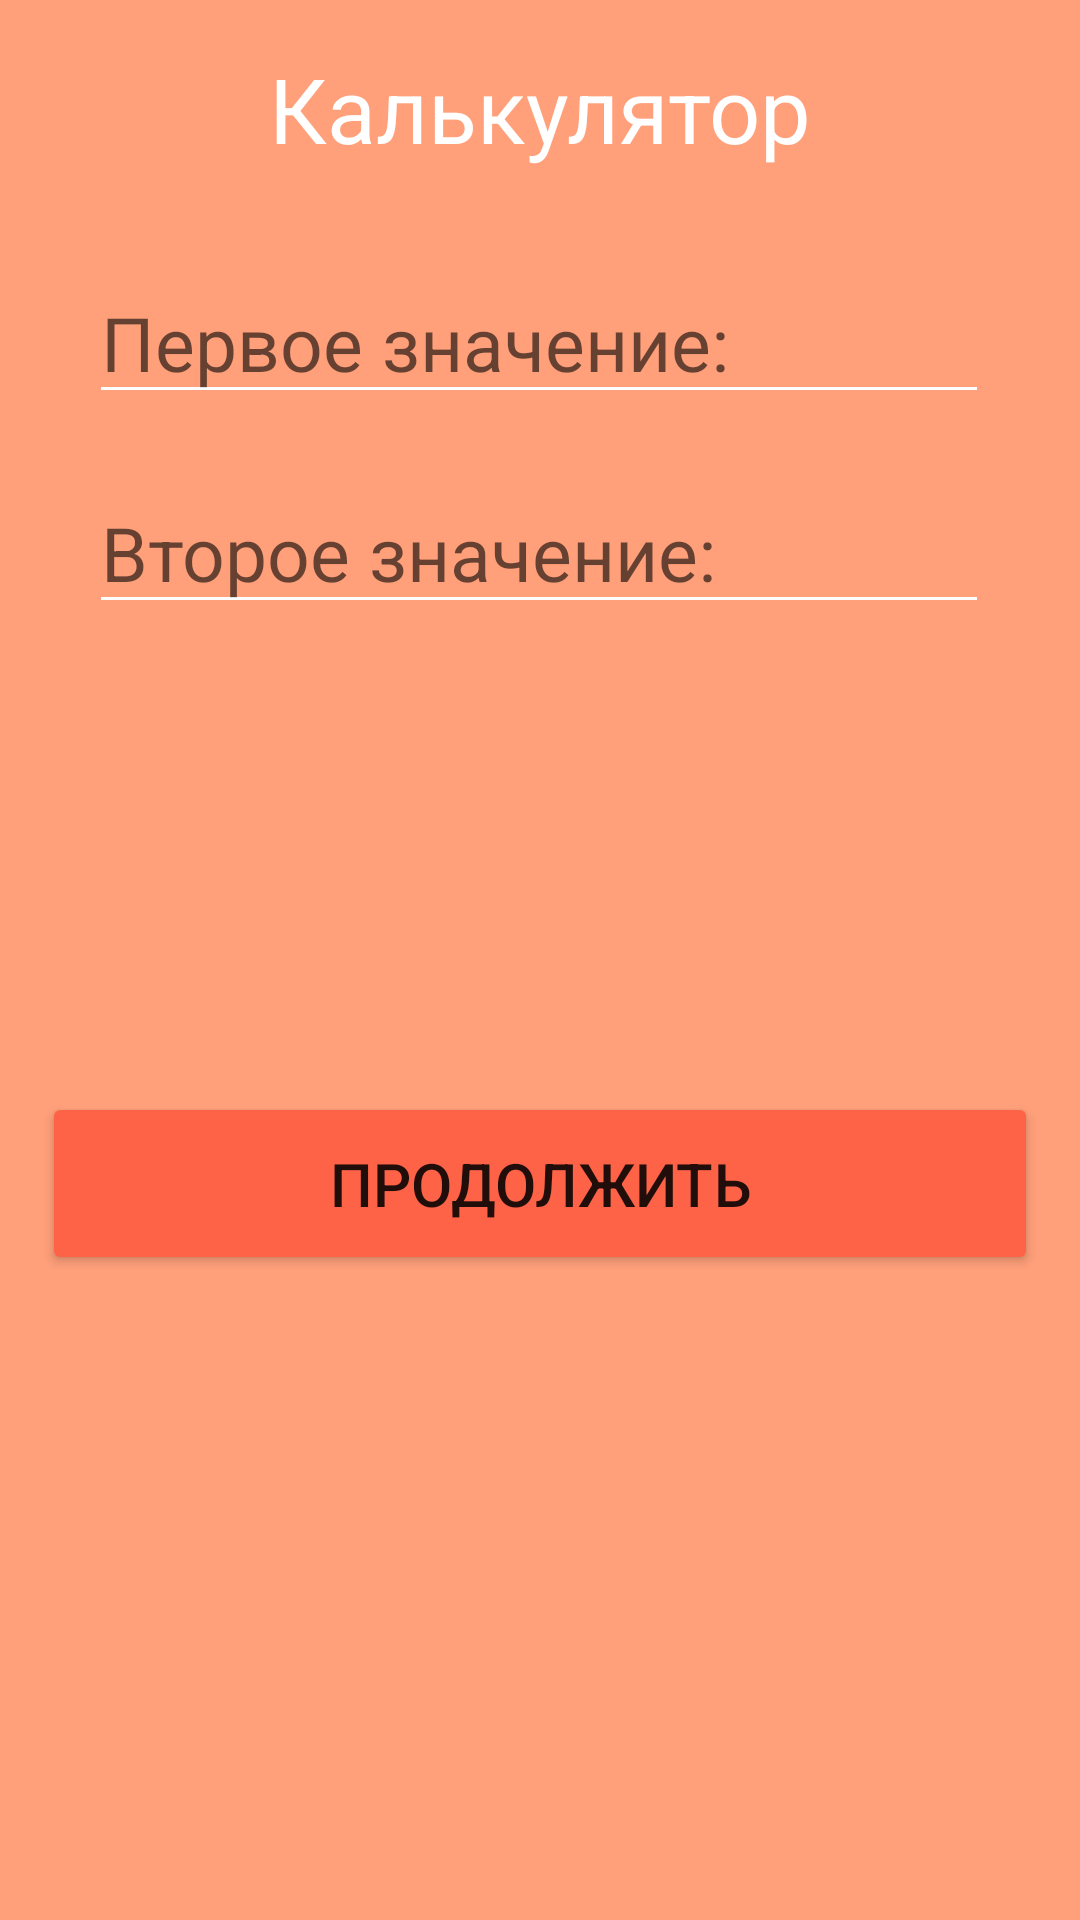

Write the Android layout XML for this screen, with the resource values it uses.
<!-- AndroidManifest.xml: application theme Theme.Practika9 -->
<!-- res/layout/activity_main.xml -->
<?xml version="1.0" encoding="utf-8"?>
<androidx.constraintlayout.widget.ConstraintLayout xmlns:android="http://schemas.android.com/apk/res/android"
    xmlns:app="http://schemas.android.com/apk/res-auto"
    xmlns:tools="http://schemas.android.com/tools"
    android:layout_width="match_parent"
    android:layout_height="match_parent"
    android:background="@color/LightSalmon"
    tools:context=".MainActivity">

    <EditText
        android:id="@+id/number_1"
        android:layout_width="300dp"
        android:layout_height="50dp"
        android:layout_marginTop="88dp"
        android:backgroundTint="@color/white"
        android:hint="@string/first"
        android:inputType="number"
        android:textSize="25dp"
        app:layout_constraintEnd_toEndOf="parent"
        app:layout_constraintHorizontal_bias="0.495"
        app:layout_constraintStart_toStartOf="parent"
        app:layout_constraintTop_toTopOf="parent" />

    <EditText
        android:id="@+id/number_2"
        android:layout_width="300dp"
        android:layout_height="50dp"
        android:layout_marginTop="20dp"
        android:backgroundTint="@color/white"
        android:hint="@string/second"
        android:textSize="25dp"
        android:inputType="number"
        app:layout_constraintEnd_toEndOf="parent"
        app:layout_constraintHorizontal_bias="0.495"
        app:layout_constraintStart_toStartOf="parent"
        app:layout_constraintTop_toBottomOf="@+id/number_1" />


    <Button
        android:id="@+id/Continue"
        android:layout_width="332dp"
        android:layout_height="61dp"
        android:layout_marginTop="364dp"
        android:backgroundTint="@color/Tomato"
        android:text="@string/Continue"
        android:textSize="20sp"
        app:layout_constraintEnd_toEndOf="parent"
        app:layout_constraintStart_toStartOf="parent"
        app:layout_constraintTop_toTopOf="parent" />

    <TextView
        android:id="@+id/textView"
        android:layout_width="wrap_content"
        android:layout_height="wrap_content"
        android:layout_marginTop="16dp"
        android:text="@string/calculator"
        android:textSize="30dp"
        android:textColor="@color/white"
        app:layout_constraintEnd_toEndOf="parent"
        app:layout_constraintStart_toStartOf="parent"
        app:layout_constraintTop_toTopOf="parent" />



</androidx.constraintlayout.widget.ConstraintLayout>
<!-- resources referenced by this layout -->
<resources>
  <color name="LightSalmon">#FFA07A</color>
  <color name="Tomato">#FF6347</color>
  <color name="white">#FFFFFFFF</color>
  <string name="Continue">Продолжить</string>
  <string name="calculator">Калькулятор</string>
  <string name="first">Первое значение:</string>
  <string name="second">Второе значение:</string>
  <style name="Theme.Practika9" parent="Theme.MaterialComponents.DayNight.NoActionBar">
          
          <item name="colorPrimary">@color/purple_500</item>
          <item name="colorPrimaryVariant">@color/purple_700</item>
          <item name="colorOnPrimary">@color/white</item>
          
          <item name="colorSecondary">@color/teal_200</item>
          <item name="colorSecondaryVariant">@color/teal_700</item>
          <item name="colorOnSecondary">@color/black</item>
          
          <item name="android:statusBarColor" tools:targetApi="l">?attr/colorPrimaryVariant</item>
          
      </style>
  <color name="purple_500">#FF6200EE</color>
  <color name="purple_700">#FF3700B3</color>
  <color name="teal_200">#FF03DAC5</color>
  <color name="teal_700">#FF018786</color>
  <color name="black">#FF000000</color>
</resources>
